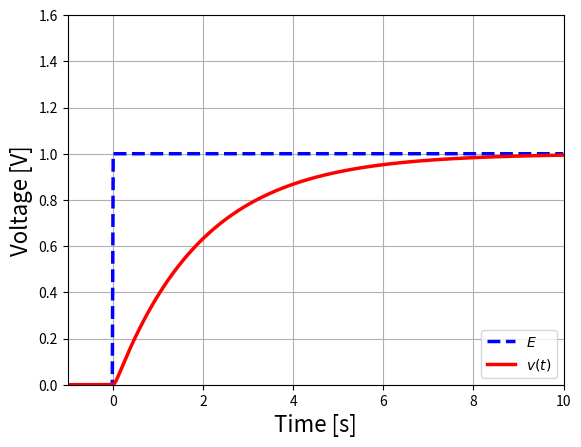

Generate this figure with matplotlib:
#以下の２行はファイルの保存で必要
import matplotlib
matplotlib.use("Agg")

import numpy as np
import matplotlib.pyplot as plt

#素子の値
L=1.0
C=1.0e-1
R=20.0 #D>0
#R=2.0*np.sqrt(L/C) #D=0の関係
#R=1.0  #D<0
E0=1.0
v0=0.0

#判別式
D=np.round(np.power(C*R,2)-4.0*L*C,10) #小数点第10位を四捨五入
print('D=',D)

#定数の計算
if D>0:
    lambda1=(-C*R+np.sqrt(D))/(2*L*C)
    lambda2=(-C*R-np.sqrt(D))/(2*L*C)
    A10=lambda2*E0/(lambda1-lambda2)
    A20=-lambda1*E0/(lambda1-lambda2)
if D==0:
    lambda1= -R/(2.0*L)
    lambda2= -R/(2.0*L)
    A11=-E0
    A21=lambda1*E0
else: #D<0
    alpha=-R/(2*L)
    beta=np.sqrt(-D)/(2*L*C)
    A12=-E0
    A22=alpha*E0/beta



#ヘビサイド関数
def HeavisideFunction(t):
    return 0.5 * (np.sign(np.round(t,10)) + 1)

#v(t)
def vc0(t): #D>0
    #vc=1*t
    #vc=a21*np.exp(lambda2*t)+E0
    vc=(A10*np.exp(lambda1*t)+A20*np.exp(lambda2*t)+E0)*HeavisideFunction(t)
    return vc

def vc1(t): #D=0
    vc=(A11*np.exp(lambda1*t)+A21*t*np.exp(lambda1*t)+E0)*HeavisideFunction(t)
    return vc

def vc2(t): #D<0
    vc=(A12*np.exp(alpha*t)*np.cos(beta*t)+A22*np.exp(alpha*t)*np.sin(beta*t)+E0)*HeavisideFunction(t)
    return vc

#プロット用の配列
dt=0.01
t=np.arange(-1, 10, dt)

#電源
E=E0*HeavisideFunction(t)

#v(t)
if D>0.0:
    v=vc0(t)
elif D==0.0:
    v=vc1(t)
else:
    v=vc2(t)

print(v)

#グラフのサイズ
#plt.figure(figsize=(16, 5))

#電圧プロット
plt.plot(t, E, color="blue", linewidth=2.5, linestyle="--", label=r"$E$")
plt.plot(t, v, color="red", linewidth=2.5, linestyle="-", label=r"$v(t)$")
plt.xlabel("Time [s]", fontsize=16)
plt.ylabel("Voltage [V]", fontsize=16)
plt.legend(loc='lower right')
#グラフの最大値・最小値
plt.xlim(-1, 10) #横軸の最大値・最小値
#vmin=v.min() * 1.1
#vmax=v.max() * 1.1
vmax=1.6
vmin=0.0
plt.ylim(vmin, vmax) #縦軸の最大値・最小値
plt.grid(which="both") #グリッドを入れる

plt.show()
plt.savefig('graph.pdf')
